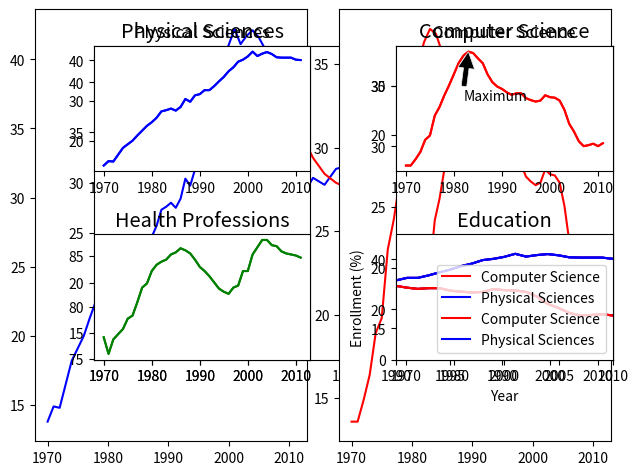

Write Python code to recreate this figure.

import matplotlib.pyplot as plt
import numpy as np

#*********data****************


year=np.array([1970, 1971, 1972, 1973, 1974, 1975, 1976, 1977, 1978, 1979, 1980, 1981, 1982, 1983,
         1984 ,1985 ,1986 ,1987 ,1988 ,1989, 1990 ,1991 ,1992 ,1993, 1994, 1995, 1996, 1997,
         1998, 1999, 2000 ,2001 ,2002 ,2003 ,2004 ,2005 ,2006 ,2007 ,2008 ,2009 ,2010 ,2011])

physical_sciences=np.array([13.8,14.9,14.8,16.5,18.2,19.1,20.,21.3,22.5,23.7,24.6,25.7,27.3,27.6
                    ,28.,27.5,28.4,30.4,29.7,31.3,31.6,32.6,32.6,33.6,34.8,35.9,37.3,38.3
                    ,39.7,40.2,41.,42.2,41.1,41.7,42.1,41.6,40.8,40.7,40.7,40.7,40.2,40.1])

computer_science=np.array([13.6,13.6,14.9,16.4,18.9,19.8,23.9,25.7,28.1,30.2,32.5,34.8,36.3,37.1
                ,36.8,35.7,34.7,32.4,30.8,29.9,29.4,28.7,28.2,28.5,28.5,27.5,27.1,26.8
                ,27.,28.1,27.7,27.6,27.,25.1,22.2,20.6,18.6,17.6,17.8,18.1,17.6,18.2])


health=[77.1, 75.5, 76.9, 77.4, 77.9, 78.9, 79.2, 80.5, 81.9, 82.3, 83.5, 84.1, 84.4, 84.6, 85.1, 
        85.3, 85.7, 85.5, 85.2, 84.6, 83.9, 83.5, 83.0, 82.4, 81.8, 81.5, 81.3, 81.9, 82.1, 83.5, 
        83.5, 85.1, 85.8, 86.5, 86.5, 86.0, 85.9, 85.4, 85.2, 85.1, 85.0, 84.8]


education=[74.53532758, 74.14920369, 73.55451996, 73.50181443, 73.33681143, 72.80185448, 72.16652471, 72.45639481, 73.19282134, 
           73.82114234, 74.98103152, 75.84512345, 75.84364914, 75.95060123, 75.86911601, 75.92343971, 76.14301516, 76.96309168, 
           77.62766177, 78.11191872, 78.86685859, 78.99124597, 78.43518191, 77.26731199, 75.81493264, 75.12525621, 75.03519921, 
           75.16370129999999, 75.48616027, 75.83816206, 76.69214284, 77.37522931, 78.64424394, 78.54494815, 78.65074774, 79.06712173, 
           78.68630551, 78.72141311, 79.19632674, 79.53290870000001, 79.61862451, 79.43281184]



#%%
# Plot in blue the % of degrees awarded to women in the Physical Sciences
plt.plot(year, physical_sciences,color= 'blue')

# Plot in red the % of degrees awarded to women in Computer Science
plt.plot(year, computer_science,color=  'red')

# Display the plot
plt.show()

#%%



# Create plot axes for the first line plot
plt.axes([0.05,0.05,0.425,0.9])

# Plot in blue the % of degrees awarded to women in the Physical Sciences
plt.plot(year, physical_sciences, color='blue')

# Create plot axes for the second line plot
plt.axes([0.525,0.05,0.425,0.9])

# Plot in red the % of degrees awarded to women in Computer Science
plt.plot(year, computer_science, color='red')

# Display the plot
plt.show()

#%%

#subplot(nrows, ncols, index) *index start from 1
# Create a figure with 1x2 subplot and make the left subplot active
plt.subplot(1,2,1)

# Plot in blue the % of degrees awarded to women in the Physical Sciences
plt.plot(year, physical_sciences, color='blue')
plt.title('Physical Sciences')

# Make the right subplot active in the current 1x2 subplot grid
plt.subplot(1,2,2)

# Plot in red the % of degrees awarded to women in Computer Science
plt.plot(year, computer_science, color='red')
plt.title('Computer Science')

# Use plt.tight_layout() to improve the spacing between subplots
plt.tight_layout()
plt.show()



#%%

# Create a figure with 2x2 subplot layout and make the top left subplot active
plt.subplot(2,2,1)

# Plot in blue the % of degrees awarded to women in the Physical Sciences
plt.plot(year, physical_sciences, color='blue')
plt.title('Physical Sciences')

# Make the top right subplot active in the current 2x2 subplot grid 
plt.subplot(2,2,2)

# Plot in red the % of degrees awarded to women in Computer Science
plt.plot(year, computer_science, color='red')
plt.title('Computer Science')

# Make the bottom left subplot active in the current 2x2 subplot grid
plt.subplot(2,2,3)

# Plot in green the % of degrees awarded to women in Health Professions
plt.plot(year, health, color='green')
plt.title('Health Professions')

# Make the bottom right subplot active in the current 2x2 subplot grid
plt.subplot(2,2,4)

# Plot in yellow the % of degrees awarded to women in Education
plt.plot(year, education, color='yellow')
plt.title('Education')

# Improve the spacing between subplots and display them
plt.tight_layout()
plt.show()

#%%


# Plot the % of degrees awarded to women in Computer Science and the Physical Sciences
plt.plot(year,computer_science, color='red') 
plt.plot(year, physical_sciences, color='blue')

# Add the axis labels
plt.xlabel('Year')
plt.ylabel('Degrees awarded to women (%)')

# Set the x-axis range
plt.xlim(1990,2010)

# Set the y-axis range
plt.ylim(0,50)

# Add a title and display the plot
plt.title('Degrees awarded to women (1990-2010)\nComputer Science (red)\nPhysical Sciences (blue)')

# Save the image as 'xlim_and_ylim.png'
plt.savefig('xlim_and_ylim.png')

plt.show()


#%%



# Plot in blue the % of degrees awarded to women in Computer Science
plt.plot(year,computer_science, color='blue')

# Plot in red the % of degrees awarded to women in the Physical Sciences
plt.plot(year, physical_sciences,color='red')

# Set the x-axis and y-axis limits
plt.axis((1990,2010,0,50))

# Save the figure as 'axis_limits.png'
plt.savefig('axis_limits.png')

# Show the figure
plt.show()


#%%


# Specify the label 'Computer Science'
plt.plot(year, computer_science, color='red', label='Computer Science') 

# Specify the label 'Physical Sciences' 
plt.plot(year, physical_sciences, color='blue', label='Physical Sciences')

# Add a legend at the lower center
plt.legend(loc='lower center')

# Add axis labels and title
plt.xlabel('Year')
plt.ylabel('Enrollment (%)')
plt.title('Undergraduate enrollment of women')
plt.show()


#%%
# Plot with legend as before
plt.plot(year, computer_science, color='red', label='Computer Science') 
plt.plot(year, physical_sciences, color='blue', label='Physical Sciences')
plt.legend(loc='lower right')

# Compute the maximum enrollment of women in Computer Science: cs_max
cs_max = computer_science.max()

# Calculate the year in which there was maximum enrollment of women in Computer Science: yr_max
yr_max = year[computer_science.argmax()]

# Add a black arrow annotation
plt.annotate('Maximum',xy=(yr_max,cs_max),xytext=(yr_max+5,cs_max+5) ,arrowprops=dict(facecolor='black'))

# Add axis labels and title
plt.xlabel('Year')
plt.ylabel('Enrollment (%)')
plt.title('Undergraduate enrollment of women')
plt.show()


#%%


# Import matplotlib.pyplot
import matplotlib.pyplot as plt

# Set the style to 'ggplot'
plt.style.use('ggplot')

# Create a figure with 2x2 subplot layout
plt.subplot(2, 2, 1) 

# Plot the enrollment % of women in the Physical Sciences
plt.plot(year, physical_sciences, color='blue')
plt.title('Physical Sciences')

# Plot the enrollment % of women in Computer Science
plt.subplot(2, 2, 2)
plt.plot(year, computer_science, color='red')
plt.title('Computer Science')

# Add annotation
cs_max = computer_science.max()
yr_max = year[computer_science.argmax()]
plt.annotate('Maximum', xy=(yr_max, cs_max), xytext=(yr_max-1, cs_max-10), arrowprops=dict(facecolor='black'))

# Plot the enrollmment % of women in Health professions
plt.subplot(2, 2, 3)
plt.plot(year, health, color='green')
plt.title('Health Professions')

# Plot the enrollment % of women in Education
plt.subplot(2, 2, 4)
plt.plot(year, education, color='yellow')
plt.title('Education')

# Improve spacing between subplots and display them
plt.tight_layout()
plt.show()


